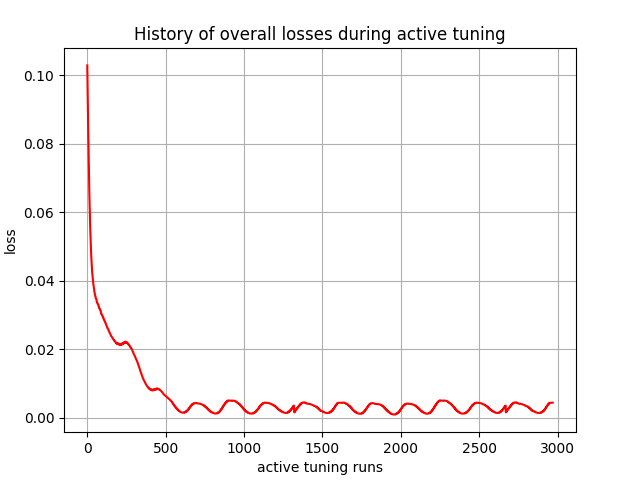

The file beside this chart, header and first rows:
, 0
0, 0.1029
1, 0.09942
2, 0.09597
3, 0.09298
4, 0.08998
5, 0.08701
6, 0.08406
7, 0.08126
8, 0.07853
9, 0.0757
10, 0.07318
11, 0.07076
12, 0.06829
13, 0.0661
14, 0.06402
15, 0.062
16, 0.06017
17, 0.05844
18, 0.05654
19, 0.05503
20, 0.05363
21, 0.05211
22, 0.0509
23, 0.04977
24, 0.04848
25, 0.04752
26, 0.04664
27, 0.04552
28, 0.04478
29, 0.04409
30, 0.04315
31, 0.04258
32, 0.04205
33, 0.04152
34, 0.04109
35, 0.0407
36, 0.03989
37, 0.03957
38, 0.03928
39, 0.03885
40, 0.03861
41, 0.03839
42, 0.03781
43, 0.03764
44, 0.03748
45, 0.03685
46, 0.03672
47, 0.0366
48, 0.03606
49, 0.03597
50, 0.03587
51, 0.03546
52, 0.03539
53, 0.03532
54, 0.03486
55, 0.03481
56, 0.03476
57, 0.03461
58, 0.03456
59, 0.03452
... 2,910 more rows
